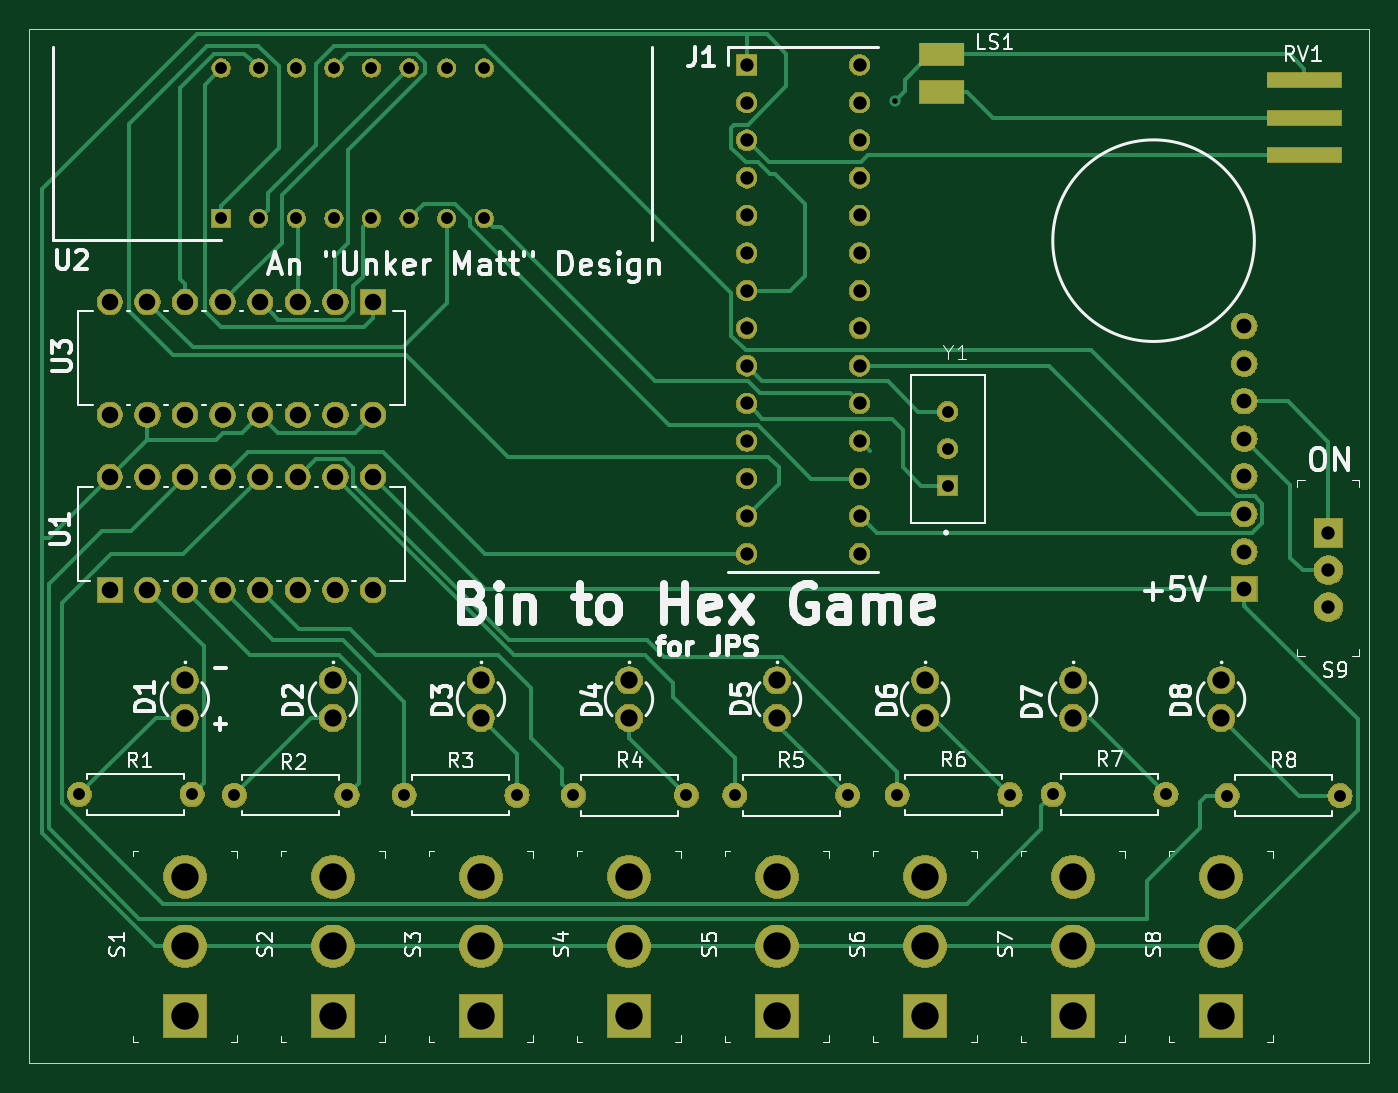
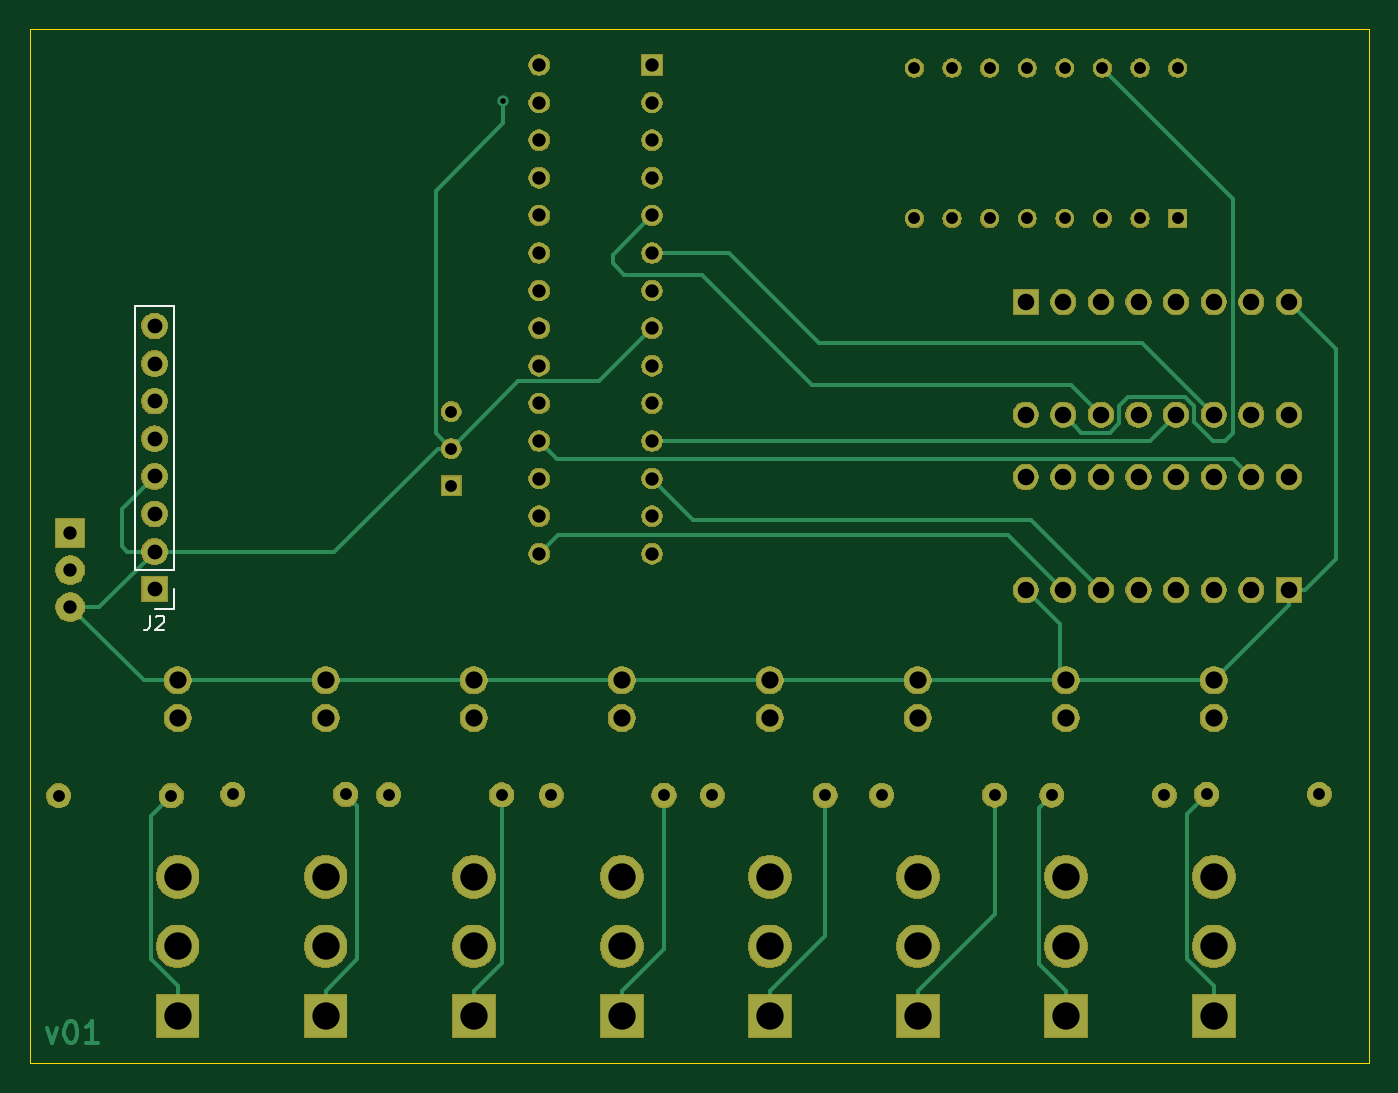
Circuit board: 9 layer files. Board 90.5 x 69.9 mm.
- bottom_copper: bin2hex-B.Cu.gbr (20012 bytes)
- bottom_mask: bin2hex-B.Mask.gbr (146707 bytes)
- bottom_silk: bin2hex-B.SilkS.gbr (1322 bytes)
- outline: bin2hex-Edge.Cuts.gbr (685 bytes)
- top_copper: bin2hex-F.Cu.gbr (27935 bytes)
- top_mask: bin2hex-F.Mask.gbr (147351 bytes)
- top_silk: bin2hex-F.SilkS.gbr (46938 bytes)
- drill: bin2hex-NPTH.drl (133 bytes)
- drill: bin2hex-PTH.drl (2270 bytes)

=== bottom_copper: bin2hex-B.Cu.gbr (20012 bytes, source omitted) ===
=== bottom_mask: bin2hex-B.Mask.gbr (146707 bytes, source omitted) ===
=== bottom_silk: bin2hex-B.SilkS.gbr ===
G04 #@! TF.GenerationSoftware,KiCad,Pcbnew,(5.0.2)-1*
G04 #@! TF.CreationDate,2019-11-03T18:05:40-05:00*
G04 #@! TF.ProjectId,bin2hex,62696e32-6865-4782-9e6b-696361645f70,v01*
G04 #@! TF.SameCoordinates,Original*
G04 #@! TF.FileFunction,Legend,Bot*
G04 #@! TF.FilePolarity,Positive*
%FSLAX46Y46*%
G04 Gerber Fmt 4.6, Leading zero omitted, Abs format (unit mm)*
G04 Created by KiCad (PCBNEW (5.0.2)-1) date 11/3/2019 6:05:40 PM*
%MOMM*%
%LPD*%
G01*
G04 APERTURE LIST*
%ADD10C,0.120000*%
%ADD11C,0.150000*%
G04 APERTURE END LIST*
D10*
G04 #@! TO.C,J2*
X180229200Y-89957600D02*
X182889200Y-89957600D01*
X180229200Y-107797600D02*
X180229200Y-89957600D01*
X182889200Y-107797600D02*
X182889200Y-89957600D01*
X180229200Y-107797600D02*
X182889200Y-107797600D01*
X180229200Y-109067600D02*
X180229200Y-110397600D01*
X180229200Y-110397600D02*
X181559200Y-110397600D01*
D11*
X181892533Y-110849980D02*
X181892533Y-111564266D01*
X181940152Y-111707123D01*
X182035390Y-111802361D01*
X182178247Y-111849980D01*
X182273485Y-111849980D01*
X181463961Y-110945219D02*
X181416342Y-110897600D01*
X181321104Y-110849980D01*
X181083009Y-110849980D01*
X180987771Y-110897600D01*
X180940152Y-110945219D01*
X180892533Y-111040457D01*
X180892533Y-111135695D01*
X180940152Y-111278552D01*
X181511580Y-111849980D01*
X180892533Y-111849980D01*
G04 #@! TD*
M02*

=== outline: bin2hex-Edge.Cuts.gbr ===
G04 #@! TF.GenerationSoftware,KiCad,Pcbnew,(5.0.2)-1*
G04 #@! TF.CreationDate,2019-11-03T18:05:40-05:00*
G04 #@! TF.ProjectId,bin2hex,62696e32-6865-4782-9e6b-696361645f70,v01*
G04 #@! TF.SameCoordinates,Original*
G04 #@! TF.FileFunction,Profile,NP*
%FSLAX46Y46*%
G04 Gerber Fmt 4.6, Leading zero omitted, Abs format (unit mm)*
G04 Created by KiCad (PCBNEW (5.0.2)-1) date 11/3/2019 6:05:40 PM*
%MOMM*%
%LPD*%
G01*
G04 APERTURE LIST*
%ADD10C,0.001000*%
G04 APERTURE END LIST*
D10*
X190000000Y-141094200D02*
X99500000Y-141094200D01*
X190000000Y-71195800D02*
X190000000Y-141094200D01*
X99500000Y-71195800D02*
X190000000Y-71195800D01*
X99500000Y-71195800D02*
X99500000Y-141094200D01*
M02*

=== top_copper: bin2hex-F.Cu.gbr (27935 bytes, source omitted) ===
=== top_mask: bin2hex-F.Mask.gbr (147351 bytes, source omitted) ===
=== top_silk: bin2hex-F.SilkS.gbr (46938 bytes, source omitted) ===
=== drill: bin2hex-NPTH.drl ===
M48
;DRILL file {KiCad (5.0.2)-1} date 11/3/2019 6:05:33 PM
;FORMAT={-:-/ absolute / inch / decimal}
FMAT,2
INCH,TZ
%
G90
G05
T0
M30

=== drill: bin2hex-PTH.drl ===
M48
;DRILL file {KiCad (5.0.2)-1} date 11/3/2019 6:05:33 PM
;FORMAT={-:-/ absolute / inch / decimal}
FMAT,2
INCH,TZ
T1C0.0150
T2C0.0315
T3C0.0354
T4C0.0394
T5C0.0440
T6C0.0457
T7C0.0728
%
G90
G05
T1
X6.22Y-2.995
T2
X7.103Y-4.843
X7.403Y-4.843
X4.914Y-4.842
X5.214Y-4.842
X4.462Y-4.842
X4.762Y-4.842
X4.05Y-4.84
X4.35Y-4.84
X4.427Y-2.908
X4.427Y-3.308
X4.527Y-2.908
X4.527Y-3.308
X4.627Y-2.908
X4.627Y-3.308
X4.727Y-2.908
X4.727Y-3.308
X4.827Y-2.908
X4.827Y-3.308
X4.927Y-2.908
X4.927Y-3.308
X5.027Y-2.908
X5.027Y-3.308
X5.127Y-2.908
X5.127Y-3.308
X5.793Y-4.8425
X6.093Y-4.8425
X6.359Y-3.8216
X6.359Y-3.92
X6.359Y-4.0184
X5.3642Y-4.8425
X5.6642Y-4.8425
X6.64Y-4.84
X6.94Y-4.84
X6.225Y-4.841
X6.525Y-4.841
T3
X5.825Y-2.9
X5.825Y-3.
X5.825Y-3.1
X5.825Y-3.2
X5.825Y-3.3
X5.825Y-3.4
X5.825Y-3.5
X5.825Y-3.6
X5.825Y-3.7
X5.825Y-3.8
X5.825Y-3.9
X5.825Y-4.
X5.825Y-4.1
X5.825Y-4.2
X6.125Y-2.9
X6.125Y-3.
X6.125Y-3.1
X6.125Y-3.2
X6.125Y-3.3
X6.125Y-3.4
X6.125Y-3.5
X6.125Y-3.6
X6.125Y-3.7
X6.125Y-3.8
X6.125Y-3.9
X6.125Y-4.
X6.125Y-4.1
X6.125Y-4.2
X7.372Y-4.145
X7.372Y-4.2434
X7.372Y-4.3419
T4
X7.148Y-3.594
X7.148Y-3.694
X7.148Y-3.794
X7.148Y-3.894
X7.148Y-3.994
X7.148Y-4.094
X7.148Y-4.194
X7.148Y-4.294
T5
X4.131Y-3.53
X4.131Y-3.83
X4.231Y-3.53
X4.231Y-3.83
X4.331Y-3.53
X4.331Y-3.83
X4.431Y-3.53
X4.431Y-3.83
X4.531Y-3.53
X4.531Y-3.83
X4.631Y-3.53
X4.631Y-3.83
X4.731Y-3.53
X4.731Y-3.83
X4.831Y-3.53
X4.831Y-3.83
X4.131Y-3.996
X4.131Y-4.296
X4.231Y-3.996
X4.231Y-4.296
X4.331Y-3.996
X4.331Y-4.296
X4.431Y-3.996
X4.431Y-4.296
X4.531Y-3.996
X4.531Y-4.296
X4.631Y-3.996
X4.631Y-4.296
X4.731Y-3.996
X4.731Y-4.296
X4.831Y-3.996
X4.831Y-4.296
T6
X5.9055Y-4.5366
X5.9055Y-4.6366
X5.1181Y-4.5366
X5.1181Y-4.6366
X4.3307Y-4.5366
X4.3307Y-4.6366
X4.7244Y-4.5366
X4.7244Y-4.6366
X6.2992Y-4.5366
X6.2992Y-4.6366
X7.0866Y-4.5366
X7.0866Y-4.6366
X5.5118Y-4.5366
X5.5118Y-4.6366
X6.6929Y-4.5366
X6.6929Y-4.6366
T7
X5.5118Y-5.059
X5.5118Y-5.244
X5.5118Y-5.4291
X4.7244Y-5.059
X4.7244Y-5.244
X4.7244Y-5.4291
X6.6929Y-5.059
X6.6929Y-5.244
X6.6929Y-5.4291
X7.0866Y-5.059
X7.0866Y-5.244
X7.0866Y-5.4291
X6.2992Y-5.059
X6.2992Y-5.244
X6.2992Y-5.4291
X5.1181Y-5.059
X5.1181Y-5.244
X5.1181Y-5.4291
X5.9055Y-5.059
X5.9055Y-5.244
X5.9055Y-5.4291
X4.3307Y-5.059
X4.3307Y-5.244
X4.3307Y-5.4291
T0
M30

